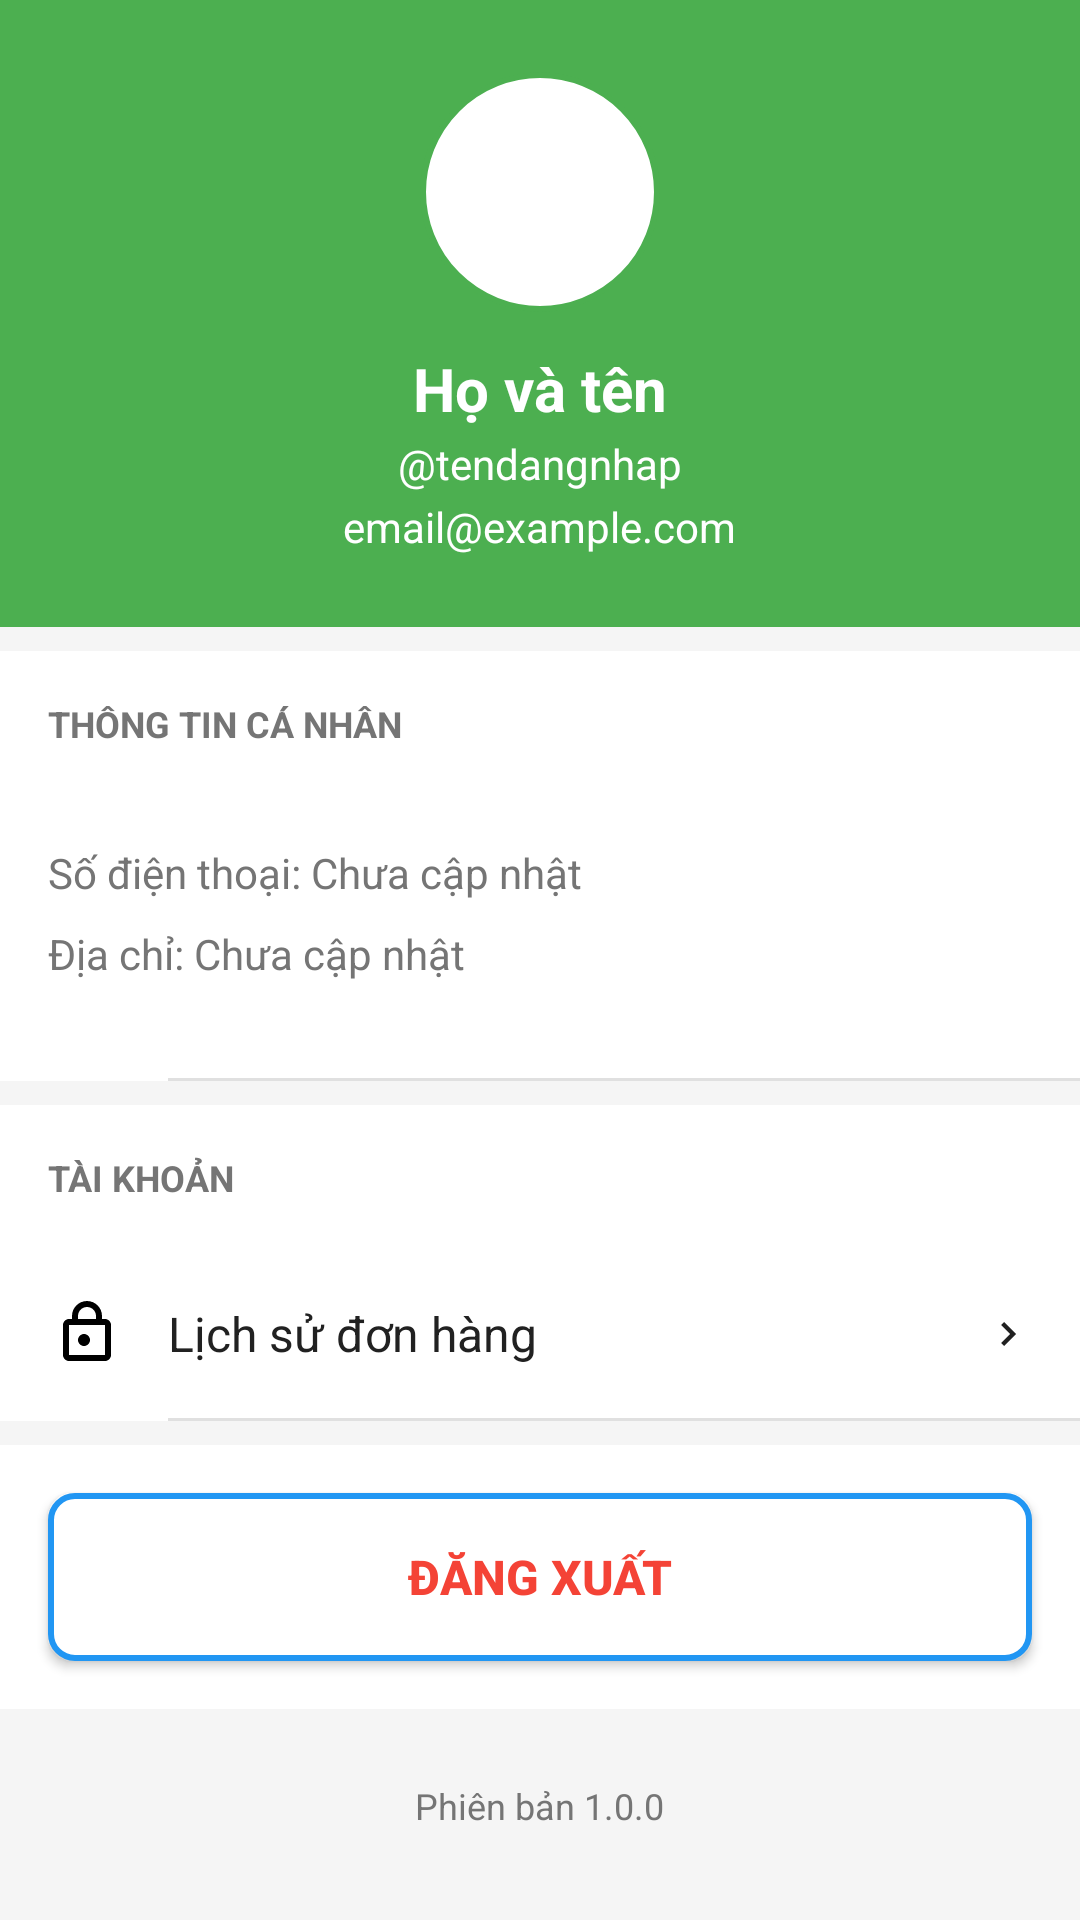

Reconstruct the res/layout file that produces this screen, plus the resources it refers to.
<!-- AndroidManifest.xml: application theme Theme.Konkung -->
<!-- res/layout/fragment_profile.xml -->
<?xml version="1.0" encoding="utf-8"?>
<ScrollView xmlns:android="http://schemas.android.com/apk/res/android"
    android:layout_width="match_parent"
    android:layout_height="match_parent"
    android:background="@color/background_light">

    <LinearLayout
        android:layout_width="match_parent"
        android:layout_height="wrap_content"
        android:orientation="vertical">

        <LinearLayout
            android:layout_width="match_parent"
            android:layout_height="wrap_content"
            android:orientation="vertical"
            android:background="@color/primary_color"
            android:padding="24dp"
            android:gravity="center">

            <ImageView
                android:id="@+id/imageViewAvatar"
                android:layout_width="80dp"
                android:layout_height="80dp"
                android:src="@drawable/ic_profile_placeholder"
                android:background="@drawable/circle_background"
                android:layout_marginBottom="12dp"
                android:contentDescription="Ảnh đại diện" />

            <TextView
                android:id="@+id/textViewFullName"
                android:layout_width="wrap_content"
                android:layout_height="wrap_content"
                android:text="Họ và tên"
                android:textSize="20sp"
                android:textStyle="bold"
                android:textColor="@android:color/white"
                android:layout_marginBottom="2dp" />

            <TextView
                android:id="@+id/textViewUsername"
                android:layout_width="wrap_content"
                android:layout_height="wrap_content"
                android:text="@tendangnhap"
                android:textSize="14sp"
                android:textColor="@android:color/white"
                android:layout_marginBottom="2dp" />

            <TextView
                android:id="@+id/textViewEmail"
                android:layout_width="wrap_content"
                android:layout_height="wrap_content"
                android:text="email@example.com"
                android:textSize="14sp"
                android:textColor="@android:color/white" />

        </LinearLayout>

        <LinearLayout
            android:layout_width="match_parent"
            android:layout_height="wrap_content"
            android:orientation="vertical"
            android:background="@android:color/white"
            android:layout_marginTop="8dp">

            <TextView
                android:layout_width="wrap_content"
                android:layout_height="wrap_content"
                android:text="THÔNG TIN CÁ NHÂN"
                android:textSize="12sp"
                android:textStyle="bold"
                android:textColor="@color/text_secondary"
                android:layout_margin="16dp" />

            <LinearLayout
                android:layout_width="match_parent"
                android:layout_height="wrap_content"
                android:orientation="vertical"
                android:padding="16dp">

                <TextView
                    android:id="@+id/textViewPhone"
                    android:layout_width="wrap_content"
                    android:layout_height="wrap_content"
                    android:text="Số điện thoại: Chưa cập nhật"
                    android:textSize="14sp"
                    android:textColor="@color/text_secondary"
                    android:layout_marginBottom="8dp" />

                <TextView
                    android:id="@+id/textViewAddress"
                    android:layout_width="wrap_content"
                    android:layout_height="wrap_content"
                    android:text="Địa chỉ: Chưa cập nhật"
                    android:textSize="14sp"
                    android:textColor="@color/text_secondary"
                    android:layout_marginBottom="16dp" />

            </LinearLayout>

            <View
                android:layout_width="match_parent"
                android:layout_height="1dp"
                android:background="@color/divider_color"
                android:layout_marginStart="56dp" />

        </LinearLayout>

        
        <LinearLayout
            android:layout_width="match_parent"
            android:layout_height="wrap_content"
            android:orientation="vertical"
            android:background="@android:color/white"
            android:layout_marginTop="8dp">

            <TextView
                android:layout_width="wrap_content"
                android:layout_height="wrap_content"
                android:text="TÀI KHOẢN"
                android:textSize="12sp"
                android:textStyle="bold"
                android:textColor="@color/text_secondary"
                android:layout_margin="16dp" />

            
            <LinearLayout
                android:id="@+id/optionOrderHistory"
                android:layout_width="match_parent"
                android:layout_height="56dp"
                android:orientation="horizontal"
                android:gravity="center_vertical"
                android:background="?android:attr/selectableItemBackground"
                android:paddingHorizontal="16dp">

                <ImageView
                    android:layout_width="24dp"
                    android:layout_height="24dp"
                    android:src="@drawable/ic_shopping_bag"
                    android:layout_marginEnd="16dp"
                    android:contentDescription="Lịch sử đơn hàng" />

                <TextView
                    android:layout_width="0dp"
                    android:layout_height="wrap_content"
                    android:layout_weight="1"
                    android:text="Lịch sử đơn hàng"
                    android:textSize="16sp"
                    android:textColor="@color/text_primary" />

                <ImageView
                    android:layout_width="16dp"
                    android:layout_height="16dp"
                    android:src="@drawable/ic_arrow_right"
                    android:contentDescription="Xem chi tiết" />

            </LinearLayout>

            <View
                android:layout_width="match_parent"
                android:layout_height="1dp"
                android:background="@color/divider_color"
                android:layout_marginStart="56dp" />

        </LinearLayout>

        <LinearLayout
            android:layout_width="match_parent"
            android:layout_height="wrap_content"
            android:orientation="vertical"
            android:background="@android:color/white"
            android:layout_marginTop="8dp">

            <Button
                android:id="@+id/buttonLogout"
                android:layout_width="match_parent"
                android:layout_height="56dp"
                android:text="ĐĂNG XUẤT"
                android:textSize="16sp"
                android:textStyle="bold"
                android:background="@drawable/button_secondary"
                android:textColor="@color/error_color"
                android:layout_margin="16dp" />

        </LinearLayout>

        <TextView
            android:layout_width="wrap_content"
            android:layout_height="wrap_content"
            android:text="Phiên bản 1.0.0"
            android:textSize="12sp"
            android:textColor="@color/text_secondary"
            android:layout_gravity="center"
            android:layout_margin="24dp" />

    </LinearLayout>

</ScrollView>
<!-- resources referenced by this layout -->
<resources>
  <color name="background_light">#F5F5F5</color>
  <color name="divider_color">#E0E0E0</color>
  <color name="error_color">#F44336</color>
  <color name="primary_color">#4CAF50</color>
  <color name="text_primary">#212121</color>
  <color name="text_secondary">#757575</color>
  <!-- drawable button_secondary (drawable) -->
  <?xml version="1.0" encoding="utf-8"?>
  <shape xmlns:android="http://schemas.android.com/apk/res/android"
      android:shape="rectangle">
      <stroke android:width="2dp" android:color="@color/primary" />
      <solid android:color="@android:color/white" />
      <corners android:radius="8dp" />
  </shape>
  <!-- drawable circle_background (drawable) -->
  <?xml version="1.0" encoding="utf-8"?>
  <shape xmlns:android="http://schemas.android.com/apk/res/android"
      android:shape="oval">
      <solid android:color="@android:color/white" />
      <stroke android:width="2dp" android:color="@color/primary_color" />
  </shape>
  <!-- drawable ic_arrow_right (drawable) -->
  <vector xmlns:android="http://schemas.android.com/apk/res/android"
      android:width="24dp"
      android:height="24dp"
      android:viewportWidth="24"
      android:viewportHeight="24"
      android:tint="?attr/colorOnSurface">
    <path
        android:fillColor="@android:color/white"
        android:pathData="M10,6L8.5,7.5 13.09,12 8.5,16.5 10,18l6,-6z"/>
  </vector>
  <!-- drawable ic_shopping_bag (drawable) -->
  <?xml version="1.0" encoding="utf-8"?>
  <vector xmlns:android="http://schemas.android.com/apk/res/android"
      android:width="24dp"
      android:height="24dp"
      android:viewportWidth="24"
      android:viewportHeight="24">
      
      <path
          android:fillColor="@android:color/black"
          android:pathData="M19,7h-1V6c0,-2.76 -2.24,-5 -5,-5S8,3.24 8,6v1H7c-1.1,0 -2,0.9 -2,2v10c0,1.1 0.9,2 2,2h12c1.1,0 2,-0.9 2,-2V9C21,7.9 20.1,7 19,7zM10,6c0,-1.66 1.34,-3 3,-3s3,1.34 3,3v1h-6V6zM19,19H7V9h12V19zM12,12c-1.1,0 -2,0.9 -2,2s0.9,2 2,2 2,-0.9 2,-2S13.1,12 12,12z" />
      
  </vector>
  <style name="Theme.Konkung" parent="Theme.MaterialComponents.DayNight.NoActionBar">
          <item name="colorPrimary">@color/primary_color</item>
          <item name="colorPrimaryVariant">@color/primary_color_dark</item>
          <item name="colorOnPrimary">@android:color/white</item>
          
          <item name="colorSecondary">@color/primary_color_light</item>
          <item name="colorSecondaryVariant">@color/primary_color</item>
          <item name="colorOnSecondary">@color/text_primary</item>
          
          <item name="android:statusBarColor">@color/primary_color_dark</item>
          
          <item name="android:colorBackground">@color/background_light</item>
          <item name="colorSurface">@color/background_white</item>
          <item name="colorOnSurface">@color/text_primary</item>
          
          <item name="android:windowBackground">@color/background_light</item>
      </style>
  <color name="primary">#2196F3</color>
  <color name="primary_color_dark">#388E3C</color>
  <color name="primary_color_light">#C8E6C9</color>
  <color name="background_white">#FFFFFF</color>
</resources>
